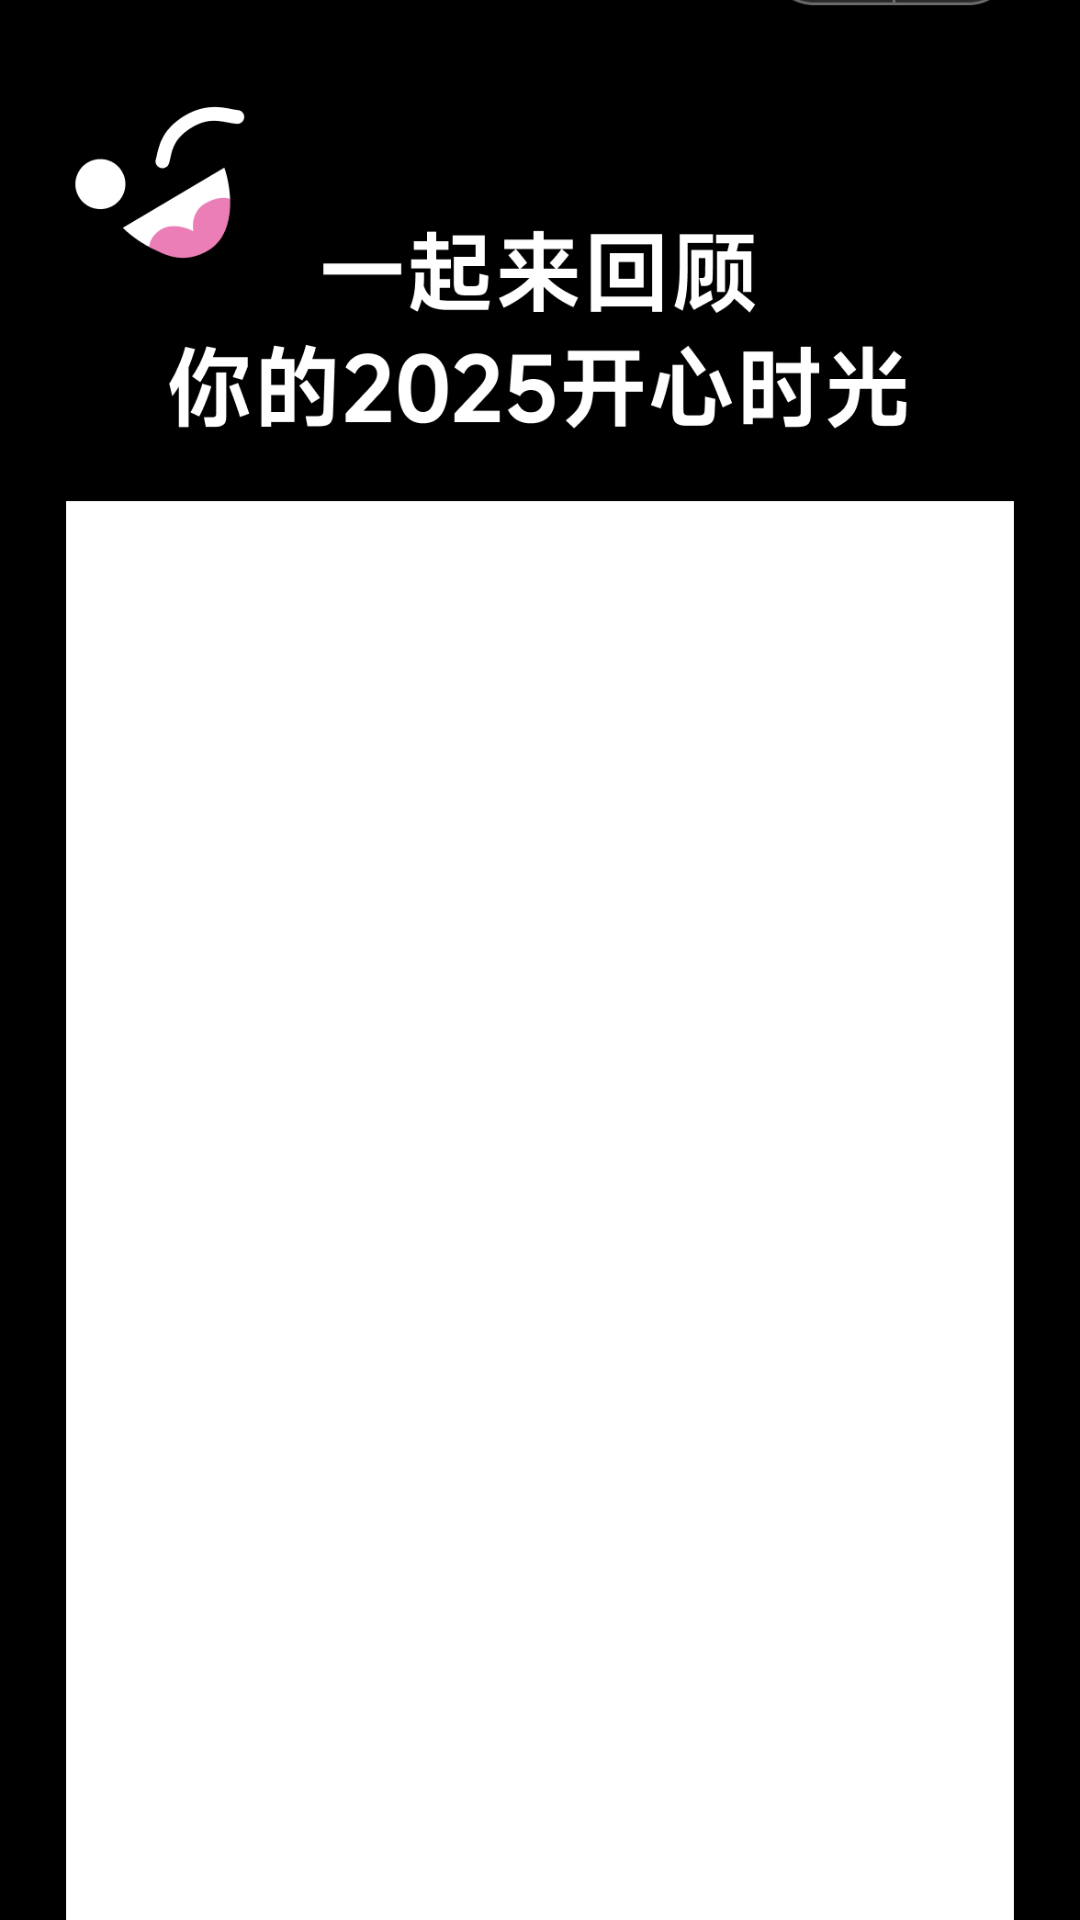

This screen was rendered from an Android layout file. Write that file and the resources it references.
<!-- AndroidManifest.xml: application theme Theme.Cyd_soft_competition -->
<!-- res/layout/activity_smile_vedio.xml -->
<?xml version="1.0" encoding="utf-8"?>
<androidx.constraintlayout.widget.ConstraintLayout xmlns:android="http://schemas.android.com/apk/res/android"
    xmlns:app="http://schemas.android.com/apk/res-auto"
    xmlns:tools="http://schemas.android.com/tools"
    android:id="@+id/cl_root"
    android:layout_width="match_parent"
    android:layout_height="match_parent"
    android:padding="0dp">

    

    
    <ImageView
        android:id="@+id/iv_bg"
        android:layout_width="0dp"
        android:layout_height="0dp"
        android:alpha="1.0"
        android:scaleType="centerCrop"
        android:src="@drawable/bg_smile_vedio"
        app:layout_constraintBottom_toBottomOf="parent"
        app:layout_constraintLeft_toLeftOf="parent"
        app:layout_constraintRight_toRightOf="parent"
        app:layout_constraintTop_toTopOf="parent" />

    <androidx.viewpager2.widget.ViewPager2
        android:id="@+id/vp_smile"
        android:layout_width="300dp"
        android:layout_height="500dp"
        app:layout_constraintBottom_toBottomOf="@+id/iv_bg"
        app:layout_constraintEnd_toEndOf="@+id/iv_bg"
        app:layout_constraintStart_toStartOf="@+id/iv_bg"
        app:layout_constraintTop_toTopOf="@+id/iv_bg"
        app:layout_constraintVertical_bias="0.744" />

</androidx.constraintlayout.widget.ConstraintLayout>
<!-- resources referenced by this layout -->
<resources>
  <!-- drawable bg_smile_vedio: png bitmap (drawable, 67000 bytes) -->
  <style name="Theme.Cyd_soft_competition" parent="Base.Theme.Cyd_soft_competition" />
  <style name="Base.Theme.Cyd_soft_competition" parent="Theme.Material3.DayNight.NoActionBar">
          
          
      </style>
</resources>
